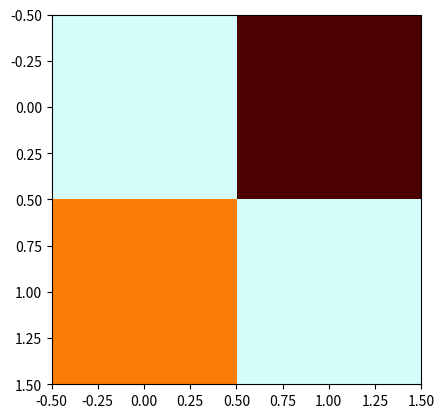

Generate this figure with matplotlib: (Note: this script raises an exception after producing the figure.)
import os
import numpy as np
import matplotlib.pyplot as plt
from matplotlib.colors import LinearSegmentedColormap
from matplotlib.cm import ScalarMappable

fig = plt.figure()
ax = fig.gca()
img = np.array([[0, 1], [-1, 0]])
# custom_cmap = LinearSegmentedColormap.from_list(
#     "my_cmap",
#     ["red", "black", "white"])
custom_cmap = LinearSegmentedColormap.from_list(
    "my_cmap",
    [
        "xkcd:pumpkin orange",
        "xkcd:dusky blue",
        "xkcd:key lime",
        "xkcd:grape purple",
        "xkcd:really light blue",
        "xkcd:burnt siena",
        "xkcd:sunny yellow",
        "xkcd:purple brown",
        "xkcd:dried blood",
    ])
ax.imshow(img, cmap=custom_cmap, vmin=-1, vmax=1)
plt.colorbar(ScalarMappable(cmap=custom_cmap), orientation="horizontal")
plt.savefig(os.path.join("images", "plot_with_colormap.png"), dpi=300)
